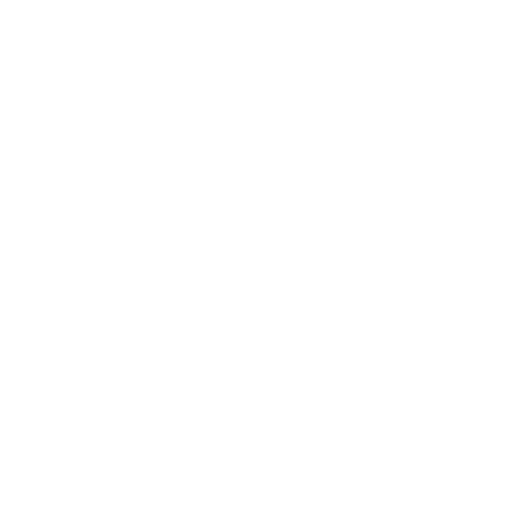
t = 0.00 s
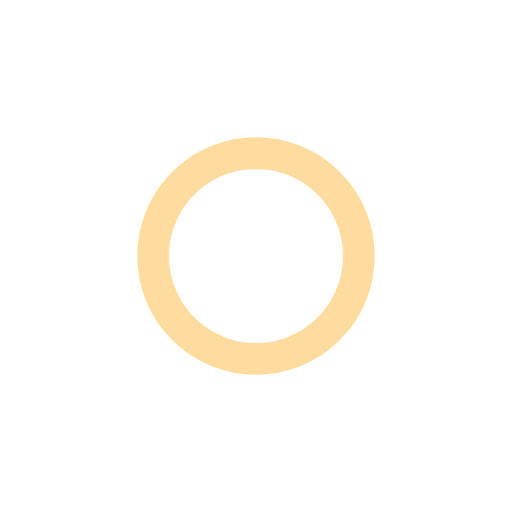
t = 0.40 s
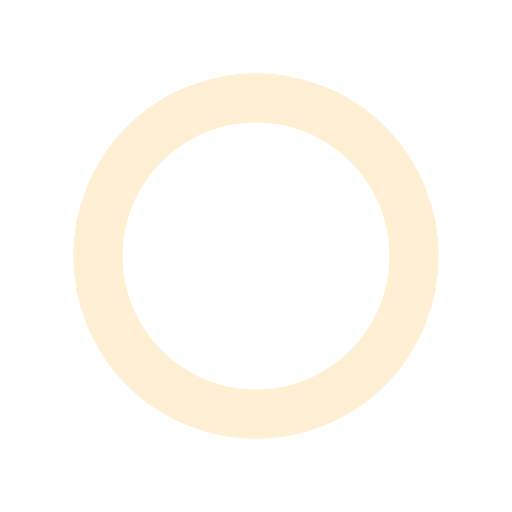
t = 0.80 s
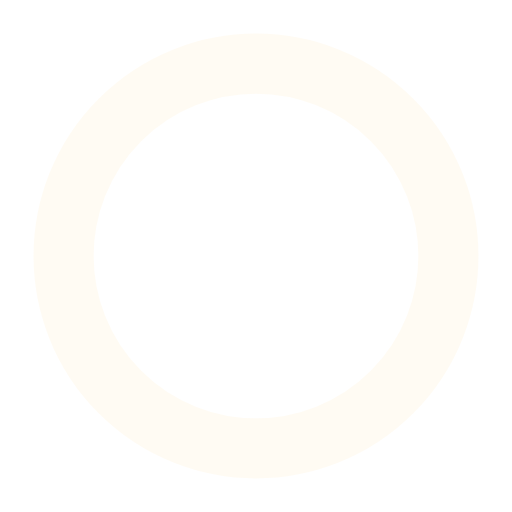
t = 1.20 s

The animated SVG that drew these frames (rendered in a browser with its animation timeline set to each time). Animation: 3 SMIL elements (animate=3); one cycle of 1.60 s, repeats indefinitely.

<svg xmlns='http://www.w3.org/2000/svg' viewBox='0 0 200 200'><circle fill='none' stroke-opacity='1' stroke='#FDB940' stroke-width='.5' cx='100' cy='100' r='0'><animate attributeName='r' calcMode='spline' dur='1.6' values='1;80' keyTimes='0;1' keySplines='0 .2 .5 1' repeatCount='indefinite'></animate><animate attributeName='stroke-width' calcMode='spline' dur='1.6' values='0;25' keyTimes='0;1' keySplines='0 .2 .5 1' repeatCount='indefinite'></animate><animate attributeName='stroke-opacity' calcMode='spline' dur='1.6' values='1;0' keyTimes='0;1' keySplines='0 .2 .5 1' repeatCount='indefinite'></animate></circle></svg>
